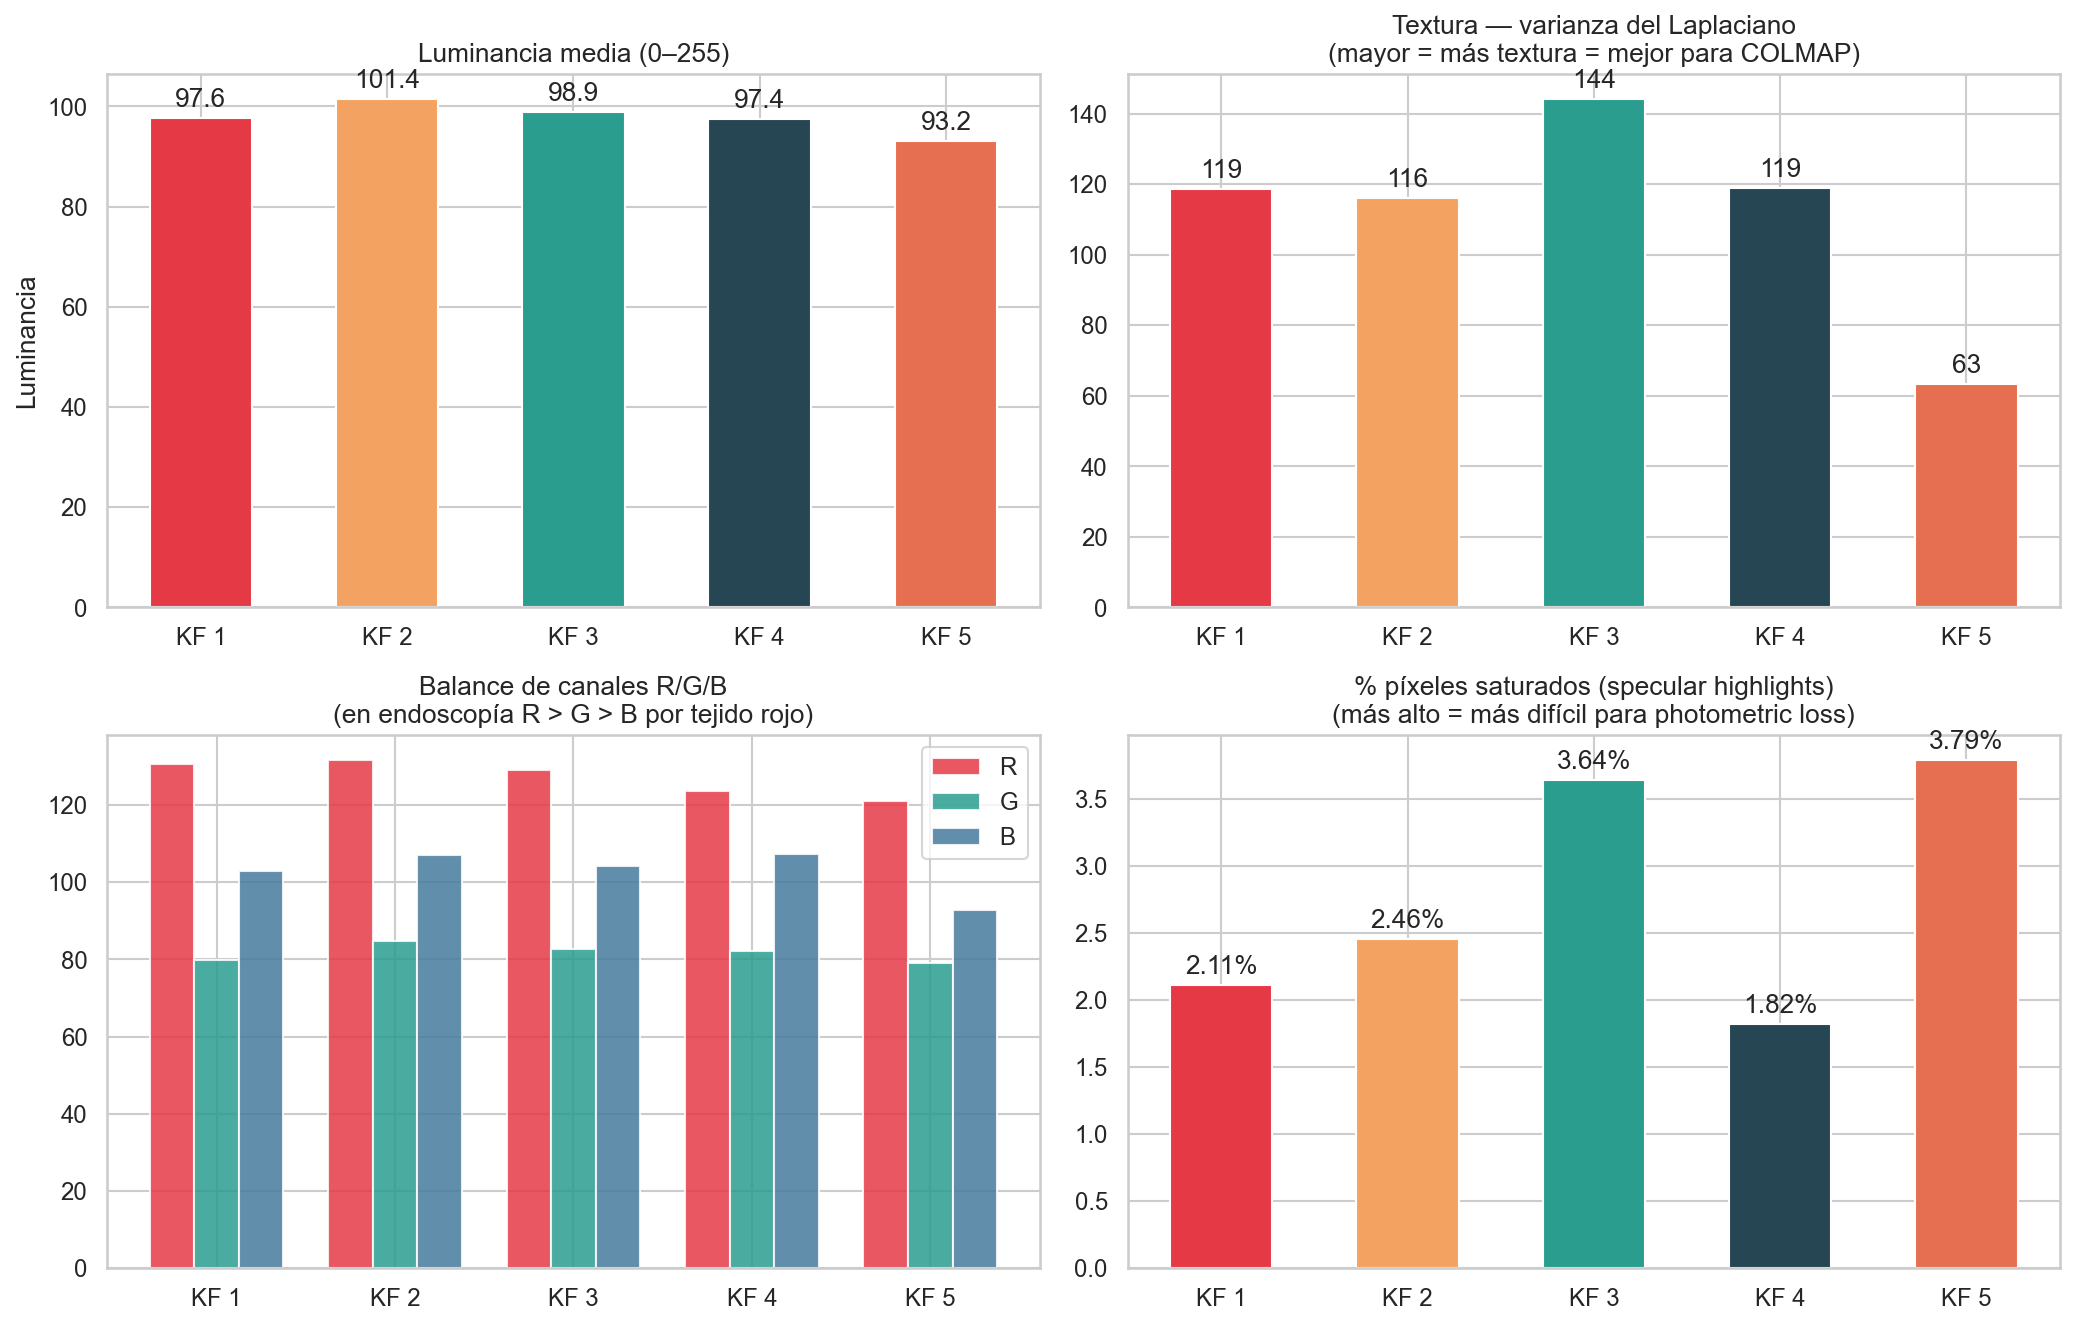

Data behind this chart, as committed beside it:
keyframe, lum_mean, lum_std, sat_pct, r_mean, g_mean, b_mean, lap_var
KF 1, 97.6, 48.0, 2.11, 130.6, 79.8, 102.9, 118.7
KF 2, 101.4, 51.0, 2.46, 131.6, 84.8, 107.1, 116.2
KF 3, 98.9, 54.9, 3.64, 129.1, 82.6, 104.1, 144.0
KF 4, 97.4, 50.7, 1.82, 123.6, 82.1, 107.3, 119.0
KF 5, 93.2, 61.9, 3.79, 121.0, 79.0, 92.9, 63.4
